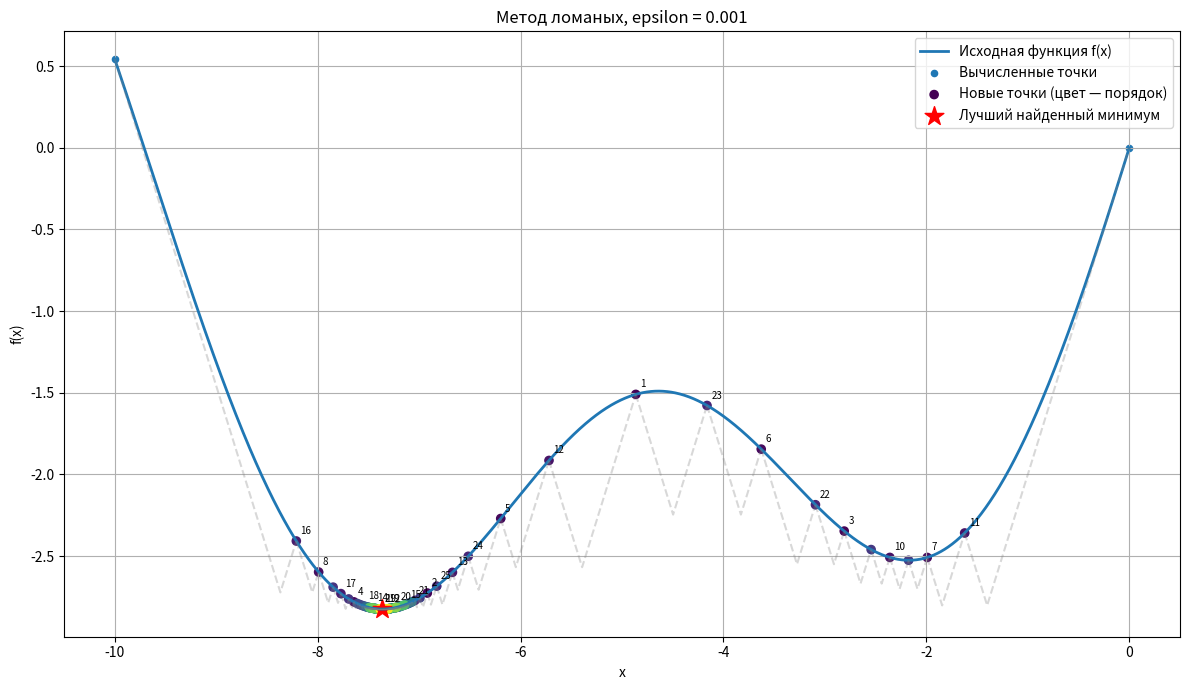
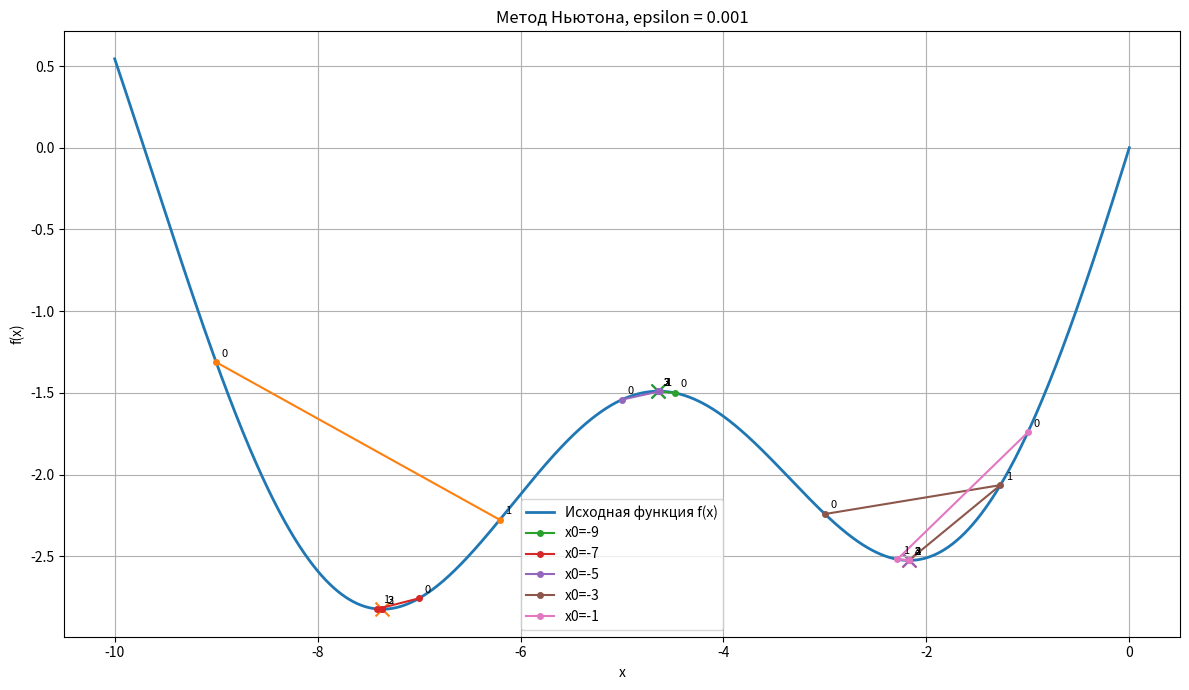
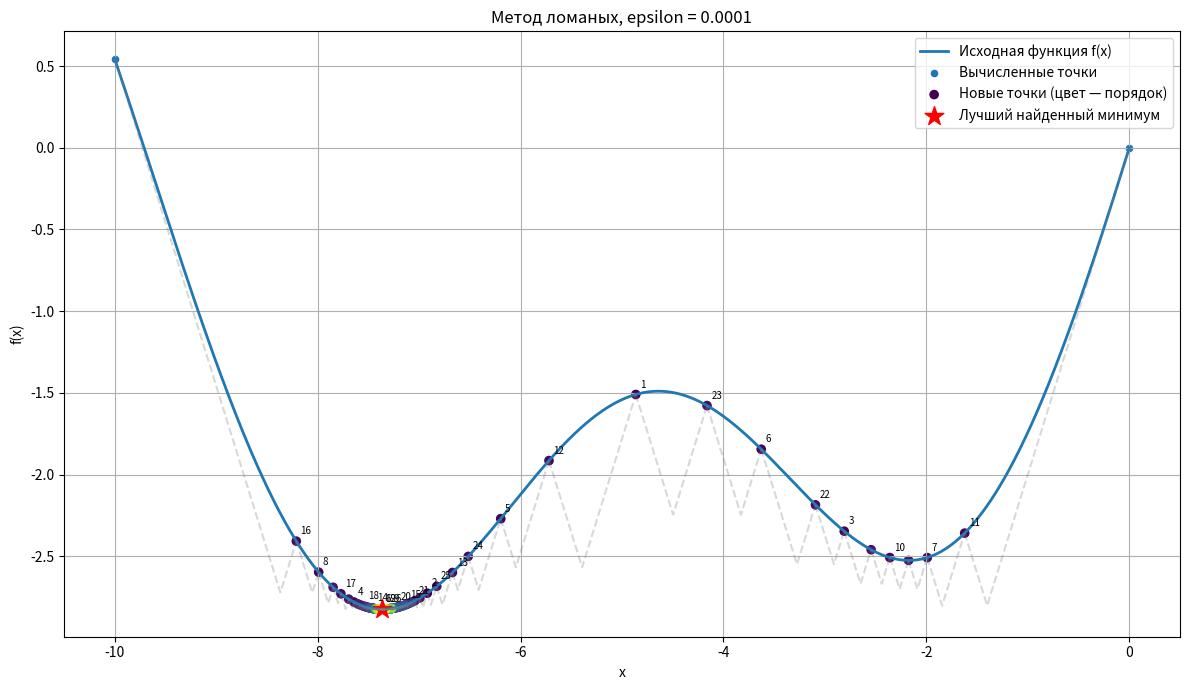
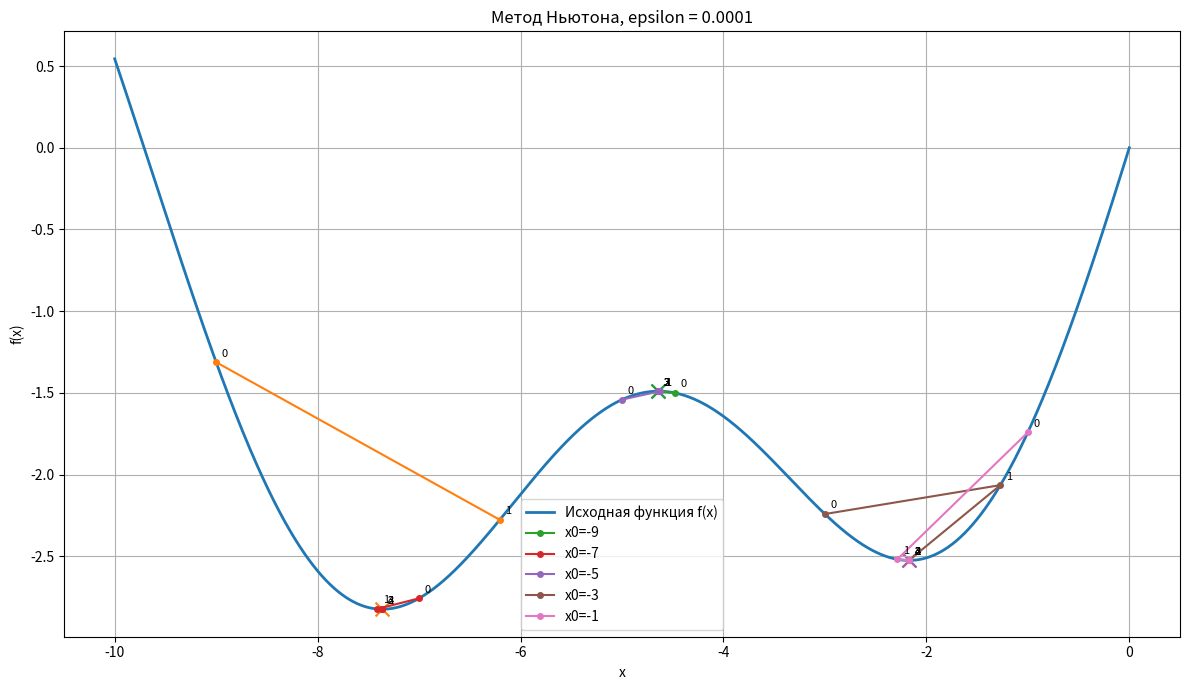

Write Python code to recreate these figures, in order.

import math
import os
import matplotlib

# Сохраняем графики без открытия окон
matplotlib.use("Agg")
import matplotlib.pyplot as plt


# ============================================================
# ИСХОДНЫЕ ДАННЫЕ
# ============================================================

A = -10.0
B = 0.0

TOLERANCES = [1e-3, 1e-4]
L = 2.0

RESULT_FILE = "result.txt"
GRAPH_DIR = "results"

# Начальные приближения для метода Ньютона
NEWTON_STARTS = [-9.0, -7.0, -5.0, -3.0, -1.0]


# ============================================================
# ФУНКЦИЯ И ПРОИЗВОДНЫЕ
# ============================================================

def f(x):
    return x + x**2 / 10 + math.sin(x)


def df(x):
    return 1 + x / 5 + math.cos(x)


def d2f(x):
    return 0.2 - math.sin(x)


# ============================================================
# МЕТОД ЛОМАНЫХ
# Метод Пиявского — Шуберта
# ============================================================

def broken_lines(a, b, eps, L=2.0, max_iter=100000):
    xs = [a, b]
    ys = [f(a), f(b)]
    history = []

    for iteration in range(max_iter):
        points = sorted(zip(xs, ys))
        xs = [p[0] for p in points]
        ys = [p[1] for p in points]

        best_i = min(range(len(ys)), key=lambda i: ys[i])
        best_x, best_y = xs[best_i], ys[best_i]

        candidates = []

        for i in range(len(xs) - 1):
            x1, x2 = xs[i], xs[i + 1]
            y1, y2 = ys[i], ys[i + 1]

            # Минимум нижней оценки на данном интервале
            x_new = (x1 + x2) / 2 - (y2 - y1) / (2 * L)
            lower_y = (y1 + y2) / 2 - L * (x2 - x1) / 2

            candidates.append((lower_y, x_new, i))

        lower_y, x_new, interval_i = min(
            candidates, key=lambda item: item[0]
        )

        history.append({
            "x": x_new,
            "y": f(x_new),
            "best_x": best_x,
            "best_y": best_y,
            "lower_y": lower_y
        })

        # Остановка по разнице лучшего значения и нижней оценки
        if best_y - lower_y <= eps:
            return best_x, best_y, history, xs, ys, len(xs)

        left = xs[interval_i]
        right = xs[interval_i + 1]

        # Защита от выхода за границы интервала
        x_new = max(left, min(x_new, right))

        # Защита от повторного вычисления той же точки
        if any(abs(x_new - old_x) < 1e-14 for old_x in xs):
            x_new = (left + right) / 2

        if any(abs(x_new - old_x) < 1e-14 for old_x in xs):
            break

        xs.append(x_new)
        ys.append(f(x_new))

    best_i = min(range(len(ys)), key=lambda i: ys[i])
    return xs[best_i], ys[best_i], history, xs, ys, len(xs)


# ============================================================
# МЕТОД НЬЮТОНА
# ============================================================

def newton(x0, eps, max_iter=100):
    x = x0
    history = [x]
    status = "Достигнут лимит итераций"

    for _ in range(max_iter):
        first = df(x)
        second = d2f(x)

        if abs(second) < 1e-10:
            status = "Остановка: f''(x) близка к нулю"
            break

        x_new = x - first / second

        if not math.isfinite(x_new) or abs(x_new) > 1e6:
            status = "Расходимость: слишком большой шаг"
            break

        history.append(x_new)

        if abs(x_new - x) < eps:
            x = x_new
            status = "Сошёлся по изменению x"
            break

        x = x_new

    if A <= x <= B and abs(df(x)) < 1e-5:
        if d2f(x) > 0:
            status += "; локальный минимум"
        elif d2f(x) < 0:
            status += "; локальный максимум"
        else:
            status += "; классификация неоднозначна"
    elif not (A <= x <= B):
        status += "; результат вне отрезка"

    y = f(x) if math.isfinite(x) else float("nan")
    return x, y, history, status


# ============================================================
# ГРАФИК МЕТОДА ЛОМАНЫХ
# ============================================================

def plot_broken_lines(best_x, best_y, history, xs, ys, eps):
    fig, ax = plt.subplots(figsize=(12, 7))

    grid = [A + i * (B - A) / 2000 for i in range(2001)]
    ax.plot(grid, [f(x) for x in grid],
            label="Исходная функция f(x)", linewidth=2)

    points = sorted(zip(xs, ys))

    # Рисуем нижние ломаные на каждом исследованном интервале
    for i in range(len(points) - 1):
        x1, y1 = points[i]
        x2, y2 = points[i + 1]

        xc = (x1 + x2) / 2 - (y2 - y1) / (2 * L)
        xc = max(x1, min(xc, x2))
        yc = (y1 + y2) / 2 - L * (x2 - x1) / 2

        ax.plot([x1, xc, x2], [y1, yc, y2],
                "--", color="gray", alpha=0.3)

    ax.scatter(xs, ys, s=20, label="Вычисленные точки")

    if history:
        hx = [item["x"] for item in history]
        hy = [item["y"] for item in history]

        ax.scatter(
            hx, hy,
            c=list(range(len(hx))),
            cmap="viridis",
            s=35,
            label="Новые точки (цвет — порядок)"
        )

        for i, (x, y) in enumerate(zip(hx, hy)):
            if i < 25 or i == len(hx) - 1:
                ax.annotate(
                    str(i + 1), (x, y),
                    xytext=(3, 5),
                    textcoords="offset points",
                    fontsize=7
                )

    ax.scatter(
        [best_x], [best_y],
        color="red", marker="*", s=200,
        label="Лучший найденный минимум"
    )

    ax.set_title(f"Метод ломаных, epsilon = {eps}")
    ax.set_xlabel("x")
    ax.set_ylabel("f(x)")
    ax.grid(True)
    ax.legend()
    fig.tight_layout()

    filename = f"broken_lines_eps_{eps:.0e}.png"
    fig.savefig(os.path.join(GRAPH_DIR, filename), dpi=150)
    plt.close(fig)


# ============================================================
# ГРАФИК МЕТОДА НЬЮТОНА
# ============================================================

def plot_newton(results, eps):
    fig, ax = plt.subplots(figsize=(12, 7))

    grid = [A + i * (B - A) / 2000 for i in range(2001)]
    ax.plot(grid, [f(x) for x in grid],
            label="Исходная функция f(x)", linewidth=2)

    for x0, result in results.items():
        x_final, y_final, history, status = result

        # Рисуем только точки внутри исходного интервала.
        # Не соединяем через линию точки, если между ними
        # траектория вышла за границы отрезка.
        segment = []

        def draw_segment(points, label):
            if not points:
                return
            ax.plot(
                [p[0] for p in points],
                [p[1] for p in points],
                marker="o",
                markersize=4,
                label=label
            )
            for i, (x, y) in enumerate(points):
                ax.annotate(
                    str(i), (x, y),
                    xytext=(4, 4),
                    textcoords="offset points",
                    fontsize=8
                )

        for i, x in enumerate(history):
            if A <= x <= B:
                segment.append((x, f(x)))
            else:
                draw_segment(
                    segment,
                    f"x0={x0:g}" if not segment else "_nolegend_"
                )
                segment = []

        draw_segment(
            segment,
            f"x0={x0:g}" if segment else "_nolegend_"
        )

        if A <= x_final <= B and math.isfinite(y_final):
            ax.scatter([x_final], [y_final], marker="x", s=100)

    ax.set_title(f"Метод Ньютона, epsilon = {eps}")
    ax.set_xlabel("x")
    ax.set_ylabel("f(x)")
    ax.grid(True)
    ax.legend()
    fig.tight_layout()

    filename = f"newton_eps_{eps:.0e}.png"
    fig.savefig(os.path.join(GRAPH_DIR, filename), dpi=150)
    plt.close(fig)


# ============================================================
# ЗАПИСЬ РЕЗУЛЬТАТОВ В result.txt
# ============================================================

def write_results():
    with open(RESULT_FILE, "w", encoding="utf-8") as file:
        file.write("Минимизация f(x) = x + x^2/10 + sin(x)\n")
        file.write("Интервал: [-10, 0]\n")

        for eps in TOLERANCES:
            file.write("\n" + "=" * 85 + "\n")
            file.write(f"epsilon = {eps}\n")
            file.write("=" * 85 + "\n")

            file.write("\nМетод ломаных\n")
            file.write("-" * 85 + "\n")
            file.write(
                f"{'x*':>18} {'f(x*)':>18} "
                f"{'N вычисленных точек':>25}\n"
            )

            bx, by, bhistory, bxs, bys, N = broken_lines(
                A, B, eps, L=L
            )

            file.write(f"{bx:18.10f} {by:18.10f} {N:25d}\n")

            file.write("\nМетод Ньютона\n")
            file.write("-" * 100 + "\n")
            file.write(
                f"{'x0':>8} {'x результата':>18} "
                f"{'f(x)':>18} {'N итераций':>12}  Статус\n"
            )

            results = {}

            for x0 in NEWTON_STARTS:
                result = newton(x0, eps)
                results[x0] = result

                x, y, history, status = result
                file.write(
                    f"{x0:8.2f} {x:18.10f} "
                    f"{y:18.10f} {len(history)-1:12d}  "
                    f"{status}\n"
                )

            file.write("\n")

            plot_broken_lines(bx, by, bhistory, bxs, bys, eps)
            plot_newton(results, eps)

        file.write("=" * 85 + "\n")
        file.write("Производные функции:\n")
        file.write("f'(x) = 1 + x/5 + cos(x)\n")
        file.write("f''(x) = 0.2 - sin(x)\n")
        file.write("=" * 85 + "\n")


# ============================================================
# ЗАПУСК
# ============================================================

if __name__ == "__main__":
    os.makedirs(GRAPH_DIR, exist_ok=True)

    write_results()

    print("Вычисления завершены.")
    print(f"Текстовые результаты: {RESULT_FILE}")
    print(f"Графики сохранены в папке: {GRAPH_DIR}")
    print("Графики не открывались на экране.")
